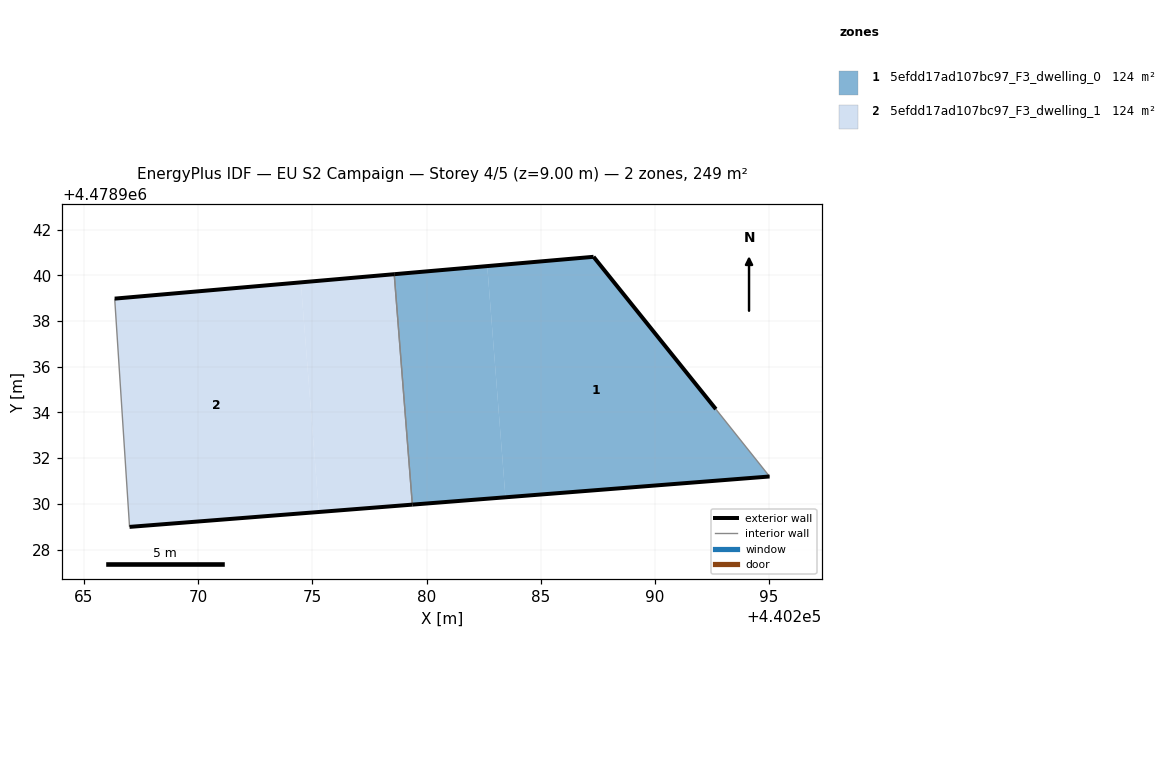
=== STOREY PLAN SPEC (per zone: floor XY polygon, exterior-wall plan segments, windows/doors) ===
zone 1: 5efdd17ad107bc97_F3_dwelling_0  (124.4 m²)
  floor: (440295.02, 4478931.20) (440292.67, 4478934.15) (440287.31, 4478940.82) (440282.66, 4478940.41) (440283.46, 4478930.29)
  floor: (440283.46, 4478930.29) (440282.66, 4478940.41) (440278.59, 4478940.05) (440279.38, 4478929.97)
  exterior wall: (440295.02, 4478931.20) – (440279.38, 4478929.96)  [15.7 m]
  exterior wall: (440278.59, 4478940.05) – (440287.31, 4478940.82)  [8.8 m]
  exterior wall: (440287.31, 4478940.82) – (440292.67, 4478934.15)  [8.6 m]
  interior walls: 2
zone 2: 5efdd17ad107bc97_F3_dwelling_1  (124.4 m²)
  floor: (440279.38, 4478929.97) (440278.59, 4478940.05) (440274.50, 4478939.70) (440275.29, 4478929.64)
  floor: (440275.29, 4478929.64) (440274.50, 4478939.70) (440266.35, 4478938.99) (440267.00, 4478928.99)
  exterior wall: (440266.35, 4478938.99) – (440278.59, 4478940.05)  [12.3 m]
  exterior wall: (440279.38, 4478929.96) – (440267.00, 4478928.99)  [12.4 m]
  interior walls: 2

=== DERIVED (storey summary) ===
Building: EU S2 Campaign
Storey: 4 of 5  (floor level z = 9.00 m)
Storey gross floor area: 248.7 m²
Zones on this storey: 2
  - 5efdd17ad107bc97_F3_dwelling_0: floor 124.4 m²; exterior wall 33.0 m (99.0 m²); WWR 0.0%
  - 5efdd17ad107bc97_F3_dwelling_1: floor 124.4 m²; exterior wall 24.7 m (74.1 m²); WWR 0.0%
Zone adjacency (shared interzone walls):
  - 5efdd17ad107bc97_F3_dwelling_0 ↔ 5efdd17ad107bc97_F3_dwelling_1